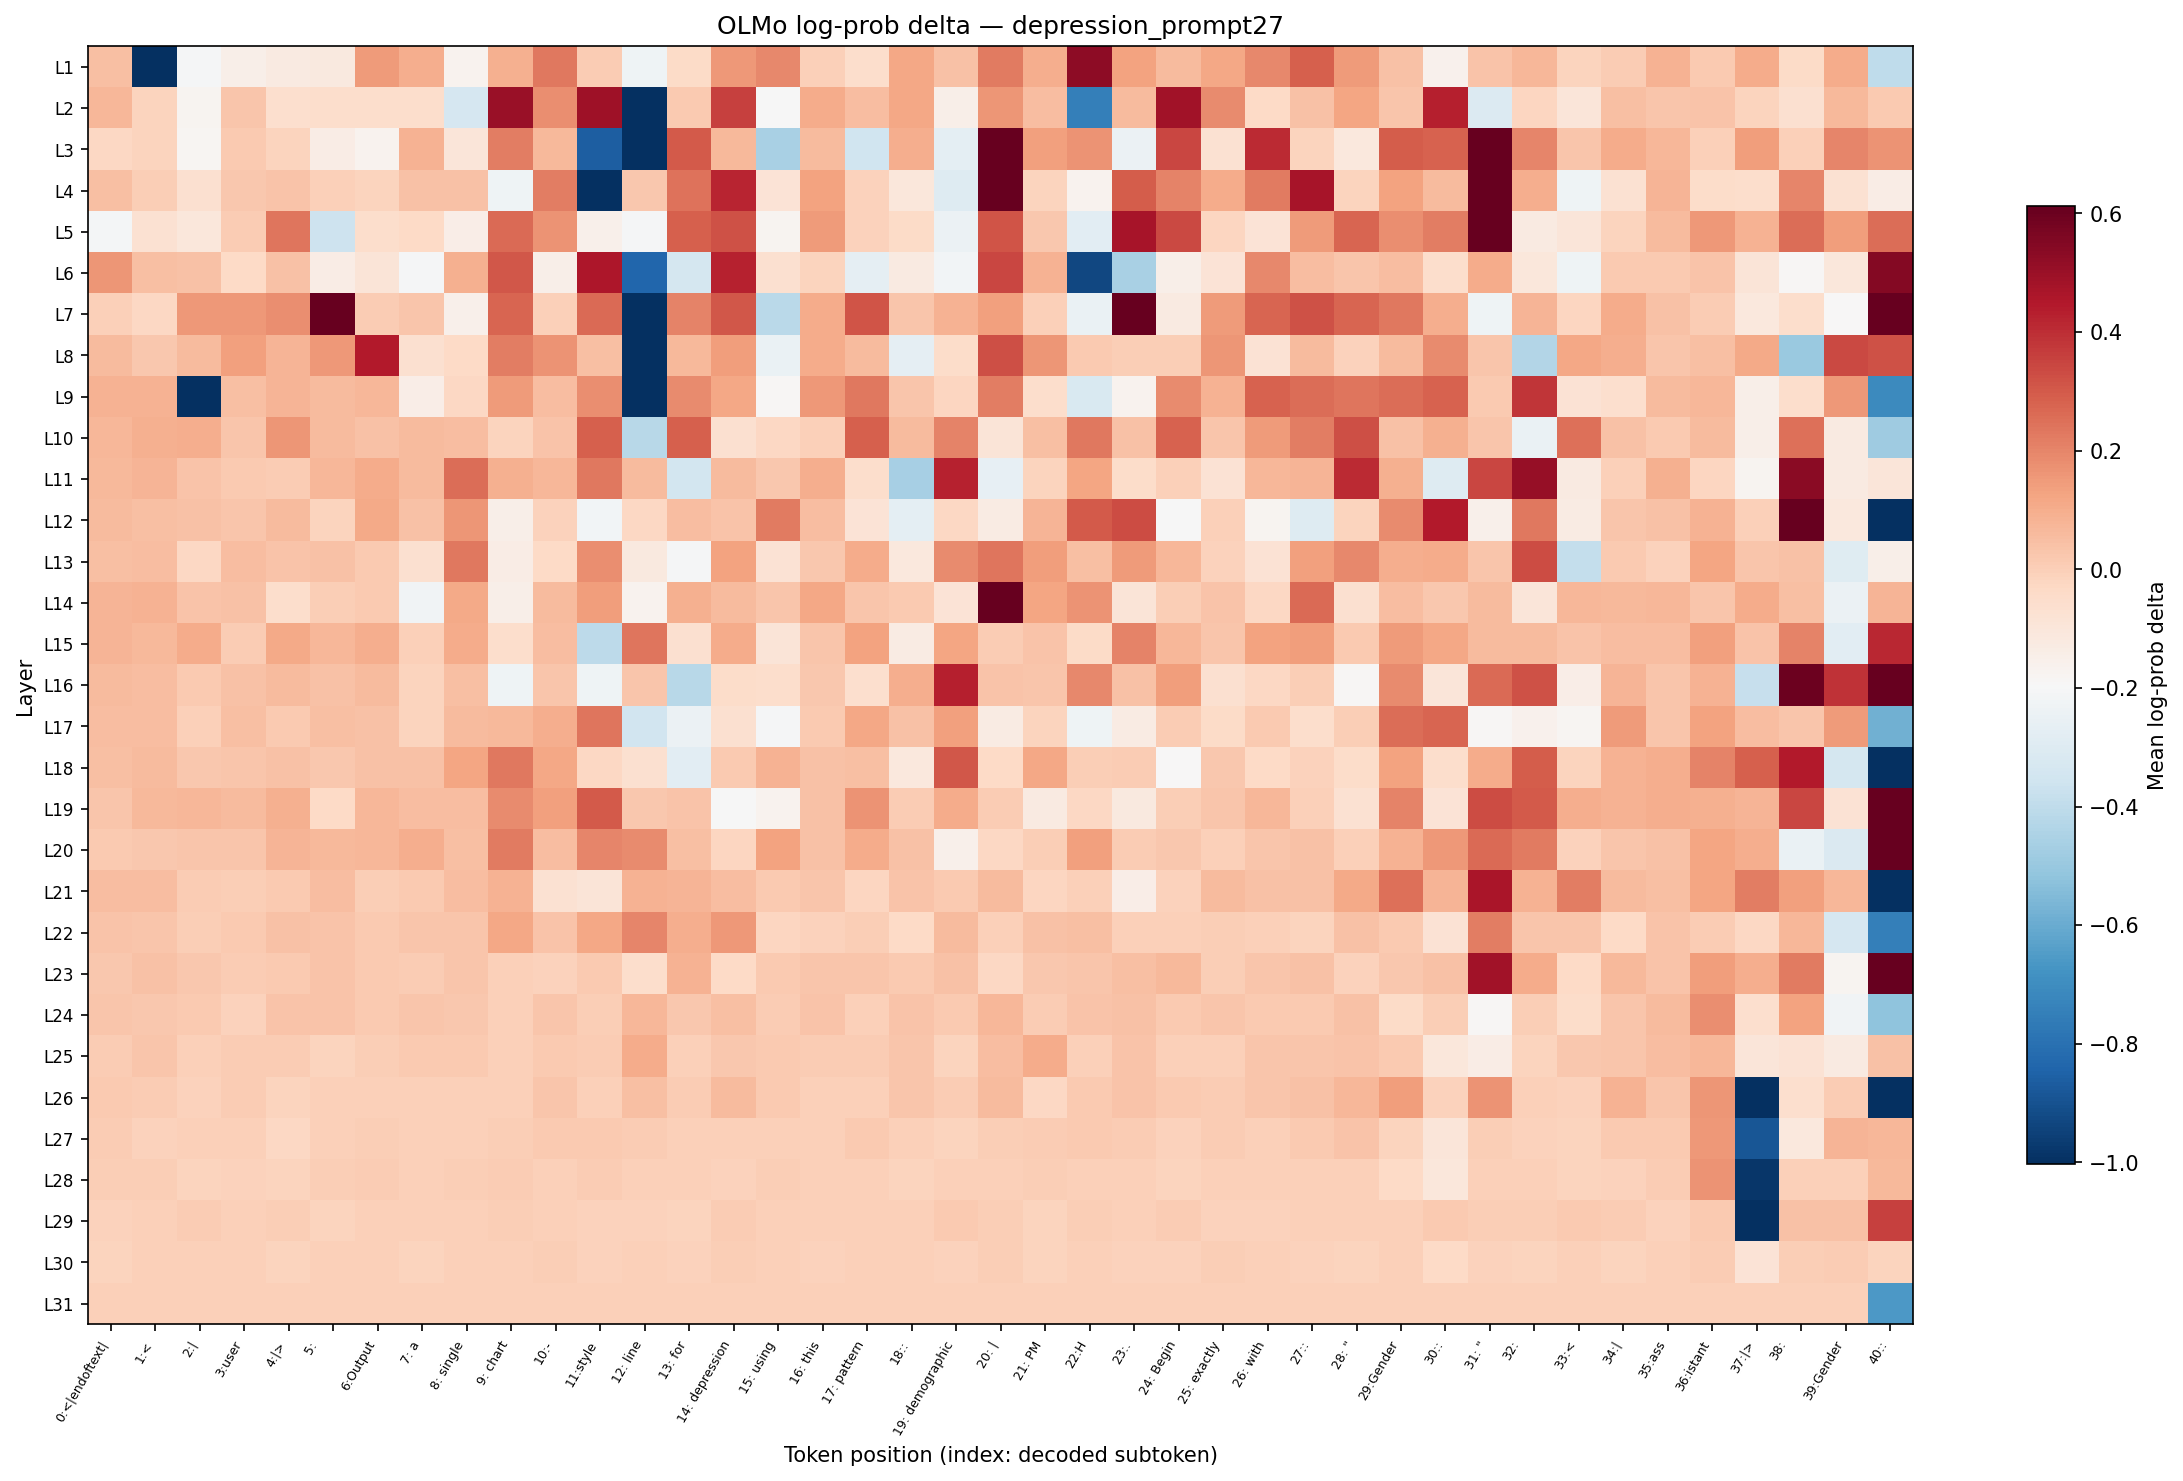

The data file committed next to this chart (first rows):
layer, 0:<|endoftext|, 1:<, 2:|, 3:user, 4:|>, 5:?, 6:Output, 7: a, 8: single, 9: chart, 10:-, 11:style, 12: line, 13: for, 14: depression, 15: using, 16: this, 17: pattern, 18::, 19: demographic, 20: |, 21: PM, 22:H
L1, 0.04857, -1.004, -0.2052, -0.1459, -0.1252, -0.115, 0.147, 0.0949, -0.167, 0.09077, 0.2295, 0.009009, -0.2277, -0.04158, 0.1548, 0.1928, -0.004535, -0.05583, 0.1153, 0.03992, 0.2222, 0.099, 0.5261
L2, 0.0699, -0.01826, -0.1724, 0.02679, -0.06062, -0.05105, -0.05105, -0.05105, -0.3292, 0.499, 0.1778, 0.4879, -1.373, 0.01348, 0.3576, -0.1997, 0.1072, 0.05287, 0.1193, -0.1511, 0.1625, 0.05287, -0.7489
L3, -0.02752, -0.01826, -0.1778, 0.01794, -0.01826, -0.1355, -0.167, 0.08663, -0.09485, 0.215, 0.06567, -0.8602, -1.135, 0.2989, 0.06567, -0.4565, 0.05716, -0.3547, 0.099, -0.2742, 0.6325, 0.1352, 0.1702
L4, 0.04857, 0.004515, -0.06544, 0.02237, 0.03556, 0.000000, -0.01367, 0.04425, 0.03992, -0.2277, 0.215, -1.004, 0.02237, 0.2437, 0.4189, -0.08495, 0.1273, -0.009091, -0.1049, -0.2983, 1.09, -0.01826, -0.167
L5, -0.2108, -0.07029, -0.1049, 0.009009, 0.2366, -0.3612, -0.05105, -0.03219, -0.1407, 0.2648, 0.1702, -0.1564, -0.2052, 0.2854, 0.3189, -0.1724, 0.147, -0.009091, -0.04158, -0.2449, 0.3123, 0.02237, -0.2802
L6, 0.1625, 0.04857, 0.04425, -0.03219, 0.04425, -0.1355, -0.08989, -0.2052, 0.09077, 0.3056, -0.1459, 0.4598, -0.8338, -0.3356, 0.4249, -0.06544, -0.01367, -0.2683, -0.1252, -0.2164, 0.3448, 0.08247, -0.9322
L7, 0.000000, -0.02752, 0.1548, 0.1548, 0.1778, 2.233, 0.009009, 0.02679, -0.1564, 0.2717, -0.004535, 0.2648, -1.338, 0.2076, 0.3056, -0.4145, 0.1072, 0.3123, 0.02679, 0.08247, 0.1352, 0.000000, -0.2507
L8, 0.05716, 0.02237, 0.06142, 0.1352, 0.0783, 0.1548, 0.4483, -0.06544, -0.03219, 0.215, 0.1702, 0.04857, -1.321, 0.06567, 0.1431, -0.2507, 0.1031, 0.06142, -0.2683, -0.0463, 0.3254, 0.1625, 0.01348
L9, 0.08247, 0.08247, -1.684, 0.04857, 0.0783, 0.06142, 0.0699, -0.1407, -0.02752, 0.147, 0.05287, 0.1778, -1.016, 0.1853, 0.1193, -0.1887, 0.1548, 0.2295, 0.03118, -0.02288, 0.215, -0.05105, -0.3167
L10, 0.0699, 0.09077, 0.0949, 0.03118, 0.1625, 0.06142, 0.03992, 0.06142, 0.05287, -0.01367, 0.03556, 0.2854, -0.4214, 0.2854, -0.06544, -0.02752, 0.000000, 0.2854, 0.06142, 0.2076, -0.08989, 0.04857, 0.2295
L11, 0.06567, 0.0783, 0.03556, 0.01794, 0.009009, 0.0699, 0.1031, 0.06142, 0.2578, 0.09077, 0.0699, 0.2295, 0.05716, -0.3419, 0.06142, 0.02237, 0.099, -0.05583, -0.4637, 0.4249, -0.2624, -0.01826, 0.1233
L12, 0.05716, 0.04857, 0.03992, 0.02679, 0.05716, -0.01826, 0.1112, 0.04425, 0.1625, -0.1511, -0.009091, -0.2164, -0.02752, 0.05287, 0.03556, 0.2222, 0.05287, -0.08495, -0.2742, -0.02752, -0.1303, 0.0783, 0.2989
L13, 0.04857, 0.05287, -0.02752, 0.05287, 0.03556, 0.04425, 0.01348, -0.06544, 0.2295, -0.1355, -0.03219, 0.1778, -0.115, -0.2052, 0.1313, -0.08004, 0.02237, 0.1031, -0.1099, 0.1853, 0.2366, 0.1392, 0.04857
L14, 0.0783, 0.08663, 0.03556, 0.03992, -0.05583, 0.004515, 0.01348, -0.222, 0.1112, -0.1511, 0.05716, 0.1431, -0.167, 0.09077, 0.05716, 0.03118, 0.1153, 0.02679, 0.01348, -0.08495, 0.684, 0.1233, 0.1702
L15, 0.0783, 0.06567, 0.1031, 0.009009, 0.1112, 0.0699, 0.099, -0.004535, 0.1031, -0.05105, 0.05287, -0.4077, 0.2366, -0.06544, 0.1031, -0.08989, 0.03118, 0.1313, -0.1303, 0.1233, 0.009009, 0.03556, -0.04158
L16, 0.05716, 0.05287, 0.01794, 0.04425, 0.05716, 0.04425, 0.05716, -0.01826, 0.04857, -0.2334, 0.02679, -0.2277, 0.02679, -0.4214, -0.0463, -0.05583, 0.02237, -0.06062, 0.0949, 0.4308, 0.03556, 0.02679, 0.1928
L17, 0.05287, 0.05287, 0.000000, 0.04857, 0.01794, 0.04857, 0.03992, -0.01367, 0.06142, 0.06567, 0.099, 0.2366, -0.3483, -0.2449, -0.06544, -0.2052, 0.01794, 0.1153, 0.04425, 0.1352, -0.1303, -0.01826, -0.2334
L18, 0.04857, 0.05716, 0.02237, 0.03118, 0.03992, 0.02237, 0.03992, 0.04425, 0.1233, 0.2295, 0.1193, -0.02752, -0.06544, -0.2802, 0.01348, 0.08663, 0.04425, 0.04857, -0.1099, 0.3056, -0.03687, 0.1153, 0.004515
L19, 0.02679, 0.06567, 0.0699, 0.05716, 0.09077, -0.03687, 0.0699, 0.05287, 0.05287, 0.1853, 0.1352, 0.2989, 0.02237, 0.03556, -0.1997, -0.167, 0.04425, 0.1702, 0.009009, 0.1072, 0.009009, -0.12, -0.02752
L20, 0.01794, 0.02237, 0.03118, 0.02679, 0.0783, 0.06567, 0.07411, 0.0949, 0.04857, 0.2222, 0.05287, 0.2003, 0.1853, 0.04857, -0.02288, 0.1273, 0.04425, 0.1072, 0.03992, -0.1564, -0.02752, 0.004515, 0.1352
L21, 0.05287, 0.05287, 0.009009, 0.004515, 0.01348, 0.05287, 0.004515, 0.01794, 0.05287, 0.08247, -0.07029, -0.08989, 0.08663, 0.0783, 0.05287, 0.01348, 0.02679, -0.02288, 0.03556, 0.01348, 0.05716, -0.02288, 0.000000
L22, 0.03556, 0.02679, 0.004515, 0.01348, 0.03992, 0.03556, 0.01794, 0.03118, 0.02679, 0.1153, 0.03556, 0.1193, 0.2003, 0.0949, 0.1548, -0.02288, -0.009091, 0.004515, -0.03687, 0.06142, -0.004535, 0.04425, 0.04857
L23, 0.02237, 0.03992, 0.02237, 0.009009, 0.01348, 0.03556, 0.01348, 0.009009, 0.03118, -0.004535, -0.009091, 0.01348, -0.05583, 0.08663, -0.03687, 0.01794, 0.02679, 0.03118, 0.01348, 0.03992, -0.02752, 0.02237, 0.03118
L24, 0.03118, 0.02237, 0.01348, -0.009091, 0.03556, 0.03556, 0.01794, 0.03118, 0.02237, 0.000000, 0.03118, 0.004515, 0.0699, 0.02237, 0.04857, 0.009009, 0.03556, -0.004535, 0.03556, 0.01348, 0.0699, 0.009009, 0.03556
L25, 0.009009, 0.03118, -0.004535, 0.009009, 0.009009, -0.01367, 0.004515, 0.01348, 0.01348, -0.004535, 0.01794, 0.009009, 0.1031, 0.000000, 0.02237, 0.01348, 0.009009, 0.009009, 0.02679, -0.01367, 0.05287, 0.1031, 0.000000
L26, 0.01348, 0.009009, -0.009091, 0.009009, -0.01367, -0.004535, 0.000000, -0.004535, 0.000000, -0.004535, 0.03118, 0.000000, 0.04857, 0.009009, 0.05716, 0.01794, -0.004535, 0.000000, 0.02679, 0.009009, 0.06142, -0.02752, 0.01794
L27, 0.009009, -0.009091, -0.004535, 0.000000, -0.02752, 0.000000, 0.004515, -0.004535, -0.004535, 0.004515, 0.01794, 0.01794, 0.009009, 0.000000, 0.000000, 0.000000, 0.000000, 0.01348, 0.000000, -0.01826, 0.004515, 0.009009, 0.01348
L28, 0.004515, 0.004515, -0.01367, -0.009091, -0.01367, 0.004515, 0.009009, -0.004535, 0.004515, 0.009009, 0.000000, 0.009009, -0.004535, -0.004535, -0.009091, 0.004515, 0.000000, 0.000000, -0.01367, -0.004535, -0.004535, 0.004515, 0.000000
L29, -0.009091, -0.004535, 0.009009, -0.004535, 0.004515, -0.01367, -0.004535, -0.004535, -0.004535, 0.004515, 0.000000, -0.009091, -0.009091, -0.01367, 0.009009, -0.004535, -0.004535, 0.000000, 0.000000, 0.01794, 0.004515, -0.01826, 0.004515
L30, -0.01367, -0.004535, -0.004535, 0.000000, -0.01826, -0.004535, 0.000000, -0.01367, -0.004535, 0.000000, 0.004515, -0.009091, -0.004535, -0.009091, 0.004515, -0.004535, -0.009091, -0.004535, 0.000000, -0.009091, 0.004515, -0.01826, -0.004535
L31, 0.000000, 0.000000, 0.000000, 0.000000, 0.000000, 0.000000, 0.000000, 0.000000, 0.000000, 0.000000, 0.000000, 0.000000, 0.000000, 0.000000, 0.000000, 0.000000, 0.000000, 0.000000, 0.000000, 0.000000, 0.000000, 0.000000, 0.000000
